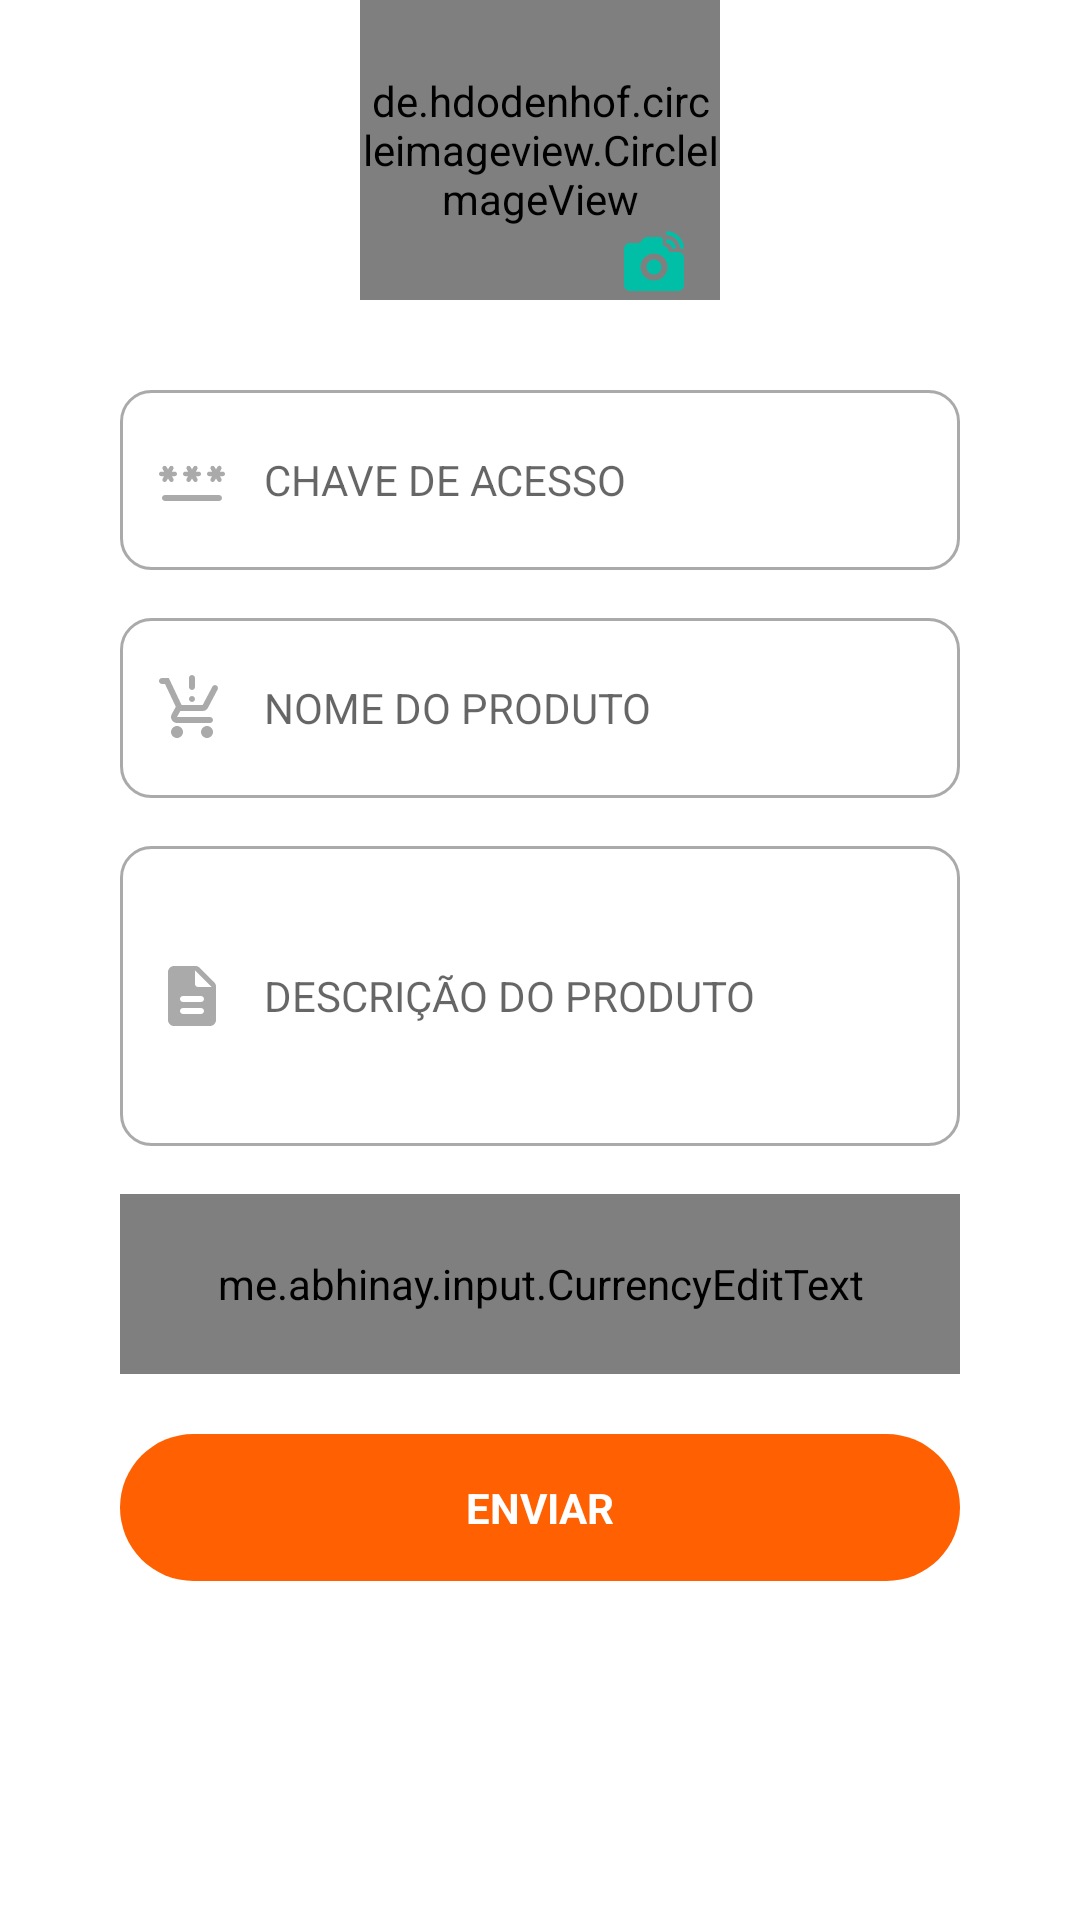

Reconstruct the res/layout file that produces this screen, plus the resources it refers to.
<!-- AndroidManifest.xml: application theme Theme.TecPaperInsert -->
<!-- res/layout/fragment_new_product.xml -->
<?xml version="1.0" encoding="utf-8"?>

<androidx.core.widget.NestedScrollView
    android:id="@+id/nestedScrollView"
    xmlns:android="http://schemas.android.com/apk/res/android"
    xmlns:app="http://schemas.android.com/apk/res-auto"
    android:layout_width="match_parent"
    android:layout_height="match_parent"
    android:paddingStart="40dp"
    android:paddingEnd="40dp">

    <androidx.constraintlayout.widget.ConstraintLayout
        android:layout_width="match_parent"
        android:layout_height="match_parent"
        android:paddingBottom="50dp">

        <de.hdodenhof.circleimageview.CircleImageView
            android:id="@+id/img_new_product"
            android:layout_width="120dp"
            android:layout_height="100dp"
            app:layout_constraintStart_toStartOf="parent"
            app:layout_constraintTop_toTopOf="parent"
            app:layout_constraintEnd_toEndOf="parent"
            android:src="@drawable/ic_launcher_foreground"
            app:civ_border_width="2dp"
            app:civ_border_color="@color/ic_launcher_background"/>

        <ImageView
            android:layout_width="wrap_content"
            android:layout_height="wrap_content"
            android:src="@drawable/ic_edit"
            app:layout_constraintEnd_toEndOf="@id/img_new_product"
            app:layout_constraintBottom_toBottomOf="@id/img_new_product"
            android:layout_marginEnd="10dp"/>

        <EditText
            android:id="@+id/editNewProduct_code"
            android:layout_width="match_parent"
            android:layout_height="60dp"
            android:layout_marginTop="30dp"
            android:ems="10"
            android:hint="CHAVE DE ACESSO"
            android:inputType="number"
            android:textSize="14sp"
            android:drawableStart="@drawable/custom_code_ic"
            android:drawablePadding="12dp"
            android:background="@drawable/custom_input"
            android:paddingStart="12dp"
            android:paddingEnd="12dp"
            app:layout_constraintStart_toStartOf="parent"
            app:layout_constraintEnd_toEndOf="parent"
            app:layout_constraintTop_toBottomOf="@id/img_new_product" />

        <EditText
            android:id="@+id/editNewProduct_name"
            android:layout_width="match_parent"
            android:layout_height="60dp"
            android:layout_marginTop="16dp"
            android:ems="10"
            android:hint="NOME DO PRODUTO"
            android:textSize="14sp"
            android:drawableStart="@drawable/custom_name_ic"
            android:drawablePadding="12dp"
            android:background="@drawable/custom_input"
            android:paddingStart="12dp"
            android:paddingEnd="12dp"
            app:layout_constraintStart_toStartOf="parent"
            app:layout_constraintEnd_toEndOf="parent"
            app:layout_constraintTop_toBottomOf="@id/editNewProduct_code" />

        <EditText
            android:id="@+id/editNewProduct_desc"
            android:layout_width="match_parent"
            android:layout_height="100dp"
            android:layout_marginTop="16dp"
            android:ems="10"
            android:hint="DESCRIÇÃO DO PRODUTO"
            android:inputType="textMultiLine"
            android:textSize="14sp"
            android:drawableStart="@drawable/custom_desc_ic"
            android:drawablePadding="12dp"
            android:background="@drawable/custom_input"
            android:paddingStart="12dp"
            android:paddingEnd="12dp"
            app:layout_constraintStart_toStartOf="parent"
            app:layout_constraintEnd_toEndOf="parent"
            app:layout_constraintTop_toBottomOf="@id/editNewProduct_name" />

        <me.abhinay.input.CurrencyEditText
            android:id="@+id/editNewProduct_price"
            android:layout_width="match_parent"
            android:layout_height="60dp"
            android:layout_marginTop="16dp"
            android:ems="10"
            android:hint="PREÇO DO PRODUTO"
            android:inputType="number"
            android:textSize="14sp"
            android:drawableStart="@drawable/custom_price_ic"
            android:drawablePadding="12dp"
            android:background="@drawable/custom_input"
            android:paddingStart="12dp"
            android:paddingEnd="12dp"
            app:layout_constraintStart_toStartOf="parent"
            app:layout_constraintEnd_toEndOf="parent"
            app:layout_constraintTop_toBottomOf="@id/editNewProduct_desc" />

        <TextView
            android:id="@+id/btnEnviar"
            android:layout_width="match_parent"
            android:layout_height="wrap_content"
            android:text="ENVIAR"
            android:background="@drawable/back_btn"
            android:padding="15dp"
            android:gravity="center"
            android:textColor="@color/white"
            android:textStyle="bold"
            android:layout_marginTop="20dp"
            app:layout_constraintStart_toStartOf="parent"
            app:layout_constraintEnd_toEndOf="parent"
            app:layout_constraintTop_toBottomOf="@id/editNewProduct_price" />

    </androidx.constraintlayout.widget.ConstraintLayout>

</androidx.core.widget.NestedScrollView>
<!-- resources referenced by this layout -->
<resources>
  <color name="ic_launcher_background">#00BFA6</color>
  <color name="white">#FFFFFFFF</color>
  <!-- drawable back_btn (drawable-v24) -->
  <?xml version="1.0" encoding="utf-8"?>
  
  <shape
      xmlns:android="http://schemas.android.com/apk/res/android">
  
      <solid android:color="@color/orange" />
  
      <corners android:radius="1000dp" />
  </shape>
  <!-- drawable custom_code_ic (drawable) -->
  <?xml version="1.0" encoding="utf-8"?>
  
  <selector xmlns:android="http://schemas.android.com/apk/res/android">
  
      <item android:state_focused="true"
          android:drawable="@drawable/ic_password_focused"
          />
  
      <item android:state_focused="false"
          android:drawable="@drawable/ic_password"
          />
  
  </selector>
  <!-- drawable custom_desc_ic (drawable) -->
  <?xml version="1.0" encoding="utf-8"?>
  
  <selector xmlns:android="http://schemas.android.com/apk/res/android">
  
      <item android:state_focused="true"
          android:drawable="@drawable/ic_description_focused"
          />
  
      <item android:state_focused="false"
          android:drawable="@drawable/ic_description"
          />
  
  </selector>
  <!-- drawable custom_name_ic (drawable) -->
  <?xml version="1.0" encoding="utf-8"?>
  
  <selector xmlns:android="http://schemas.android.com/apk/res/android">
  
      <item android:state_focused="true"
          android:drawable="@drawable/ic_product_focused"
          />
  
      <item android:state_focused="false"
          android:drawable="@drawable/ic_product"
          />
  
  </selector>
  <!-- drawable custom_price_ic (drawable) -->
  <?xml version="1.0" encoding="utf-8"?>
  
  <selector
      xmlns:android="http://schemas.android.com/apk/res/android">
  
      <item android:state_focused="true"
          android:drawable="@drawable/ic_price_focused"
          />
  
      <item android:state_focused="false"
          android:drawable="@drawable/ic_price"
          />
  
  </selector>
  <color name="orange">#FF6102</color>
  <!-- drawable ic_description_focused (drawable) -->
  <vector android:height="24dp" android:tint="@color/ic_launcher_background"
      android:viewportHeight="24" android:viewportWidth="24"
      android:width="24dp" xmlns:android="http://schemas.android.com/apk/res/android">
      <path android:fillColor="@color/ic_launcher_background" android:pathData="M14.59,2.59c-0.38,-0.38 -0.89,-0.59 -1.42,-0.59L6,2c-1.1,0 -2,0.9 -2,2v16c0,1.1 0.89,2 1.99,2L18,22c1.1,0 2,-0.9 2,-2L20,8.83c0,-0.53 -0.21,-1.04 -0.59,-1.41l-4.82,-4.83zM15,18L9,18c-0.55,0 -1,-0.45 -1,-1s0.45,-1 1,-1h6c0.55,0 1,0.45 1,1s-0.45,1 -1,1zM15,14L9,14c-0.55,0 -1,-0.45 -1,-1s0.45,-1 1,-1h6c0.55,0 1,0.45 1,1s-0.45,1 -1,1zM13,8L13,3.5L18.5,9L14,9c-0.55,0 -1,-0.45 -1,-1z"/>
  </vector>
  <!-- drawable ic_description (drawable) -->
  <vector android:height="24dp" android:tint="@android:color/darker_gray"
      android:viewportHeight="24" android:viewportWidth="24"
      android:width="24dp" xmlns:android="http://schemas.android.com/apk/res/android">
      <path android:fillColor="@android:color/darker_gray" android:pathData="M14.59,2.59c-0.38,-0.38 -0.89,-0.59 -1.42,-0.59L6,2c-1.1,0 -2,0.9 -2,2v16c0,1.1 0.89,2 1.99,2L18,22c1.1,0 2,-0.9 2,-2L20,8.83c0,-0.53 -0.21,-1.04 -0.59,-1.41l-4.82,-4.83zM15,18L9,18c-0.55,0 -1,-0.45 -1,-1s0.45,-1 1,-1h6c0.55,0 1,0.45 1,1s-0.45,1 -1,1zM15,14L9,14c-0.55,0 -1,-0.45 -1,-1s0.45,-1 1,-1h6c0.55,0 1,0.45 1,1s-0.45,1 -1,1zM13,8L13,3.5L18.5,9L14,9c-0.55,0 -1,-0.45 -1,-1z"/>
  </vector>
  <color name="purple_500">#FF6200EE</color>
  <color name="purple_700">#FF3700B3</color>
  <color name="teal_200">#FF03DAC5</color>
  <color name="teal_700">#FF018786</color>
  <color name="black">#FF000000</color>
</resources>
